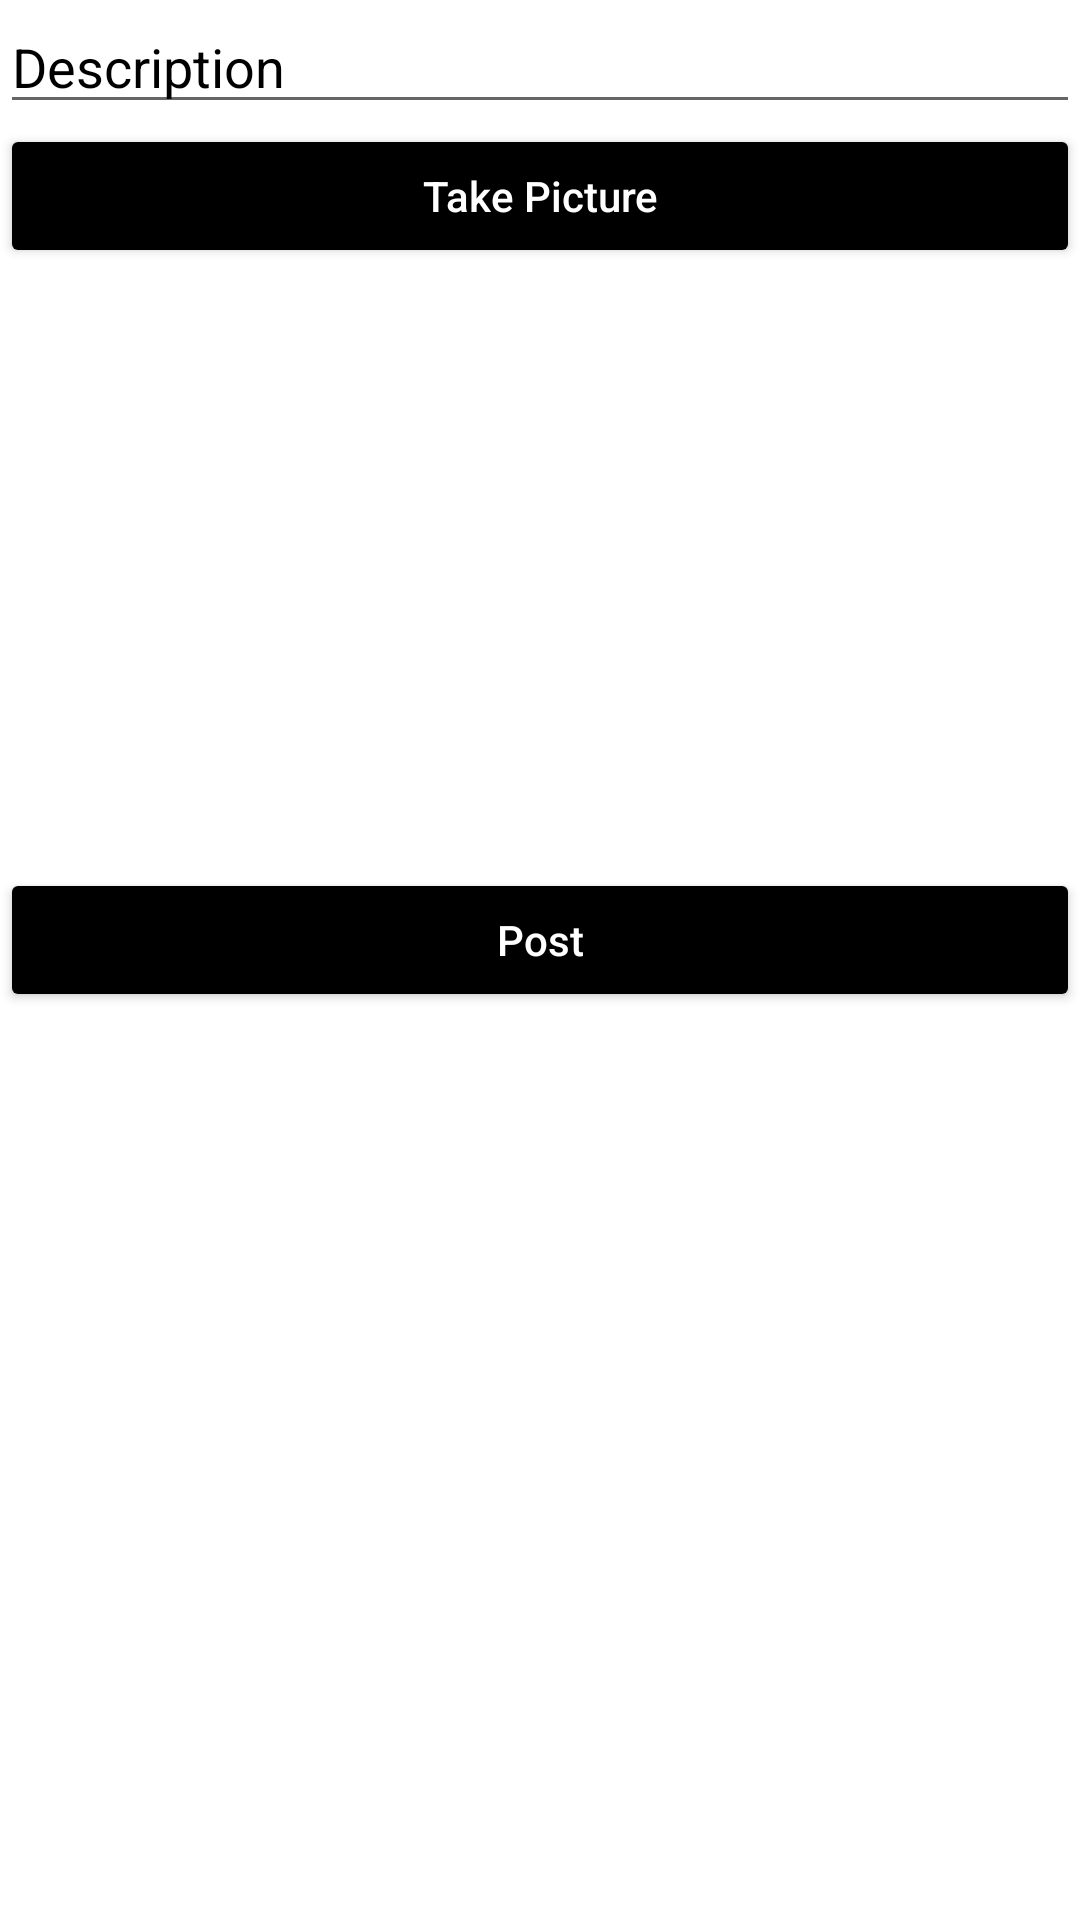

Write the Android layout XML for this screen, with the resource values it uses.
<!-- AndroidManifest.xml: application theme Theme.InstagramClone -->
<!-- res/layout/fragment_compose.xml -->
<?xml version="1.0" encoding="utf-8"?>
<LinearLayout xmlns:android="http://schemas.android.com/apk/res/android"
    xmlns:tools="http://schemas.android.com/tools"
    android:layout_width="match_parent"
    android:layout_height="match_parent"
    xmlns:app="http://schemas.android.com/apk/res-auto"
    tools:context=".Fragments.ComposeFragment"
    android:orientation="vertical">

    <EditText
        android:id="@+id/etDescription"
        android:layout_width="match_parent"
        android:layout_height="wrap_content"
        android:ems="10"
        android:hint="@string/description"
        android:inputType="textPersonName"
        android:textColorHint="@color/black" />

    <Button
        android:id="@+id/btTakePicture"
        android:layout_width="match_parent"
        android:layout_height="wrap_content"
        android:hint="@string/takePicture"
        android:textColor="@color/white"
        android:textColorHint="@color/white"
        android:textColorLink="#FFFFFF"
        app:backgroundTint="@color/black" />

    <ImageView
        android:id="@+id/ivImage"
        android:layout_width="match_parent"
        android:layout_height="200dp"
        tools:srcCompat="@tools:sample/avatars" />

    <Button
        android:id="@+id/btSubmit"
        android:layout_width="match_parent"
        android:layout_height="wrap_content"
        android:hint="@string/submit"
        android:textColor="@color/white"
        android:textColorHint="@color/white"
        app:backgroundTint="@color/black" />

</LinearLayout>
<!-- resources referenced by this layout -->
<resources>
  <color name="black">#FF000000</color>
  <color name="white">#FFFFFFFF</color>
  <string name="description">Description</string>
  <string name="submit">Post</string>
  <string name="takePicture">Take Picture</string>
  <style name="Theme.InstagramClone" parent="Theme.MaterialComponents.DayNight.DarkActionBar">
          
          <item name="colorPrimary">@color/white</item>
          <item name="colorPrimaryVariant">@color/black</item>
          <item name="colorOnPrimary">@color/black</item>
          
          <item name="colorSecondary">@color/black</item>
          <item name="colorSecondaryVariant">@color/black</item>
          <item name="colorOnSecondary">@color/black</item>
          
          <item name="android:statusBarColor" tools:targetApi="l">?attr/colorPrimaryVariant</item>
          
      </style>
</resources>
